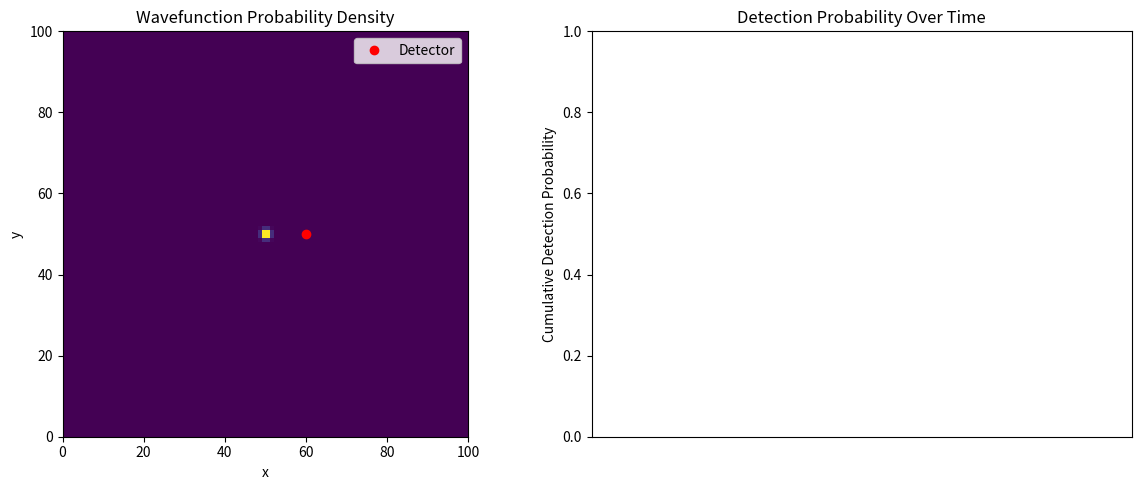

This figure's Python source:
import numpy as np
import matplotlib.pyplot as plt
import matplotlib.animation as animation

# Constants and parameters
hbar = 1000.0  # Reduced Planck's constant
c = 1.0  # Speed of light
m = 1.0  # Particle mass
sigma = 1.0  # Width of the initial wave packet
k0 = np.array([5.0, 0.0])  # Initial momentum
r0 = np.array([50.0, 50.0])  # Initial position
rd = np.array([60.0, 50.0])  # Detector position
gamma = 0.1  # Detection rate coefficient

# Spatial grid
Nx, Ny = 100, 100
x = np.linspace(0, 100, Nx)
y = np.linspace(0, 100, Ny)
dx = x[1] - x[0]
dy = y[1] - y[0]
X, Y = np.meshgrid(x, y)

# Time parameters
T = 100.0
dt = 0.1
Nt = int(T / dt)

# Courant condition
if dt > dx / c or dt > dy / c:
    raise ValueError("Time step dt is too large for stability.")

# Initialize wavefunction arrays
psi_real = np.zeros((Nx, Ny, Nt))
psi_imag = np.zeros((Nx, Ny, Nt))

# Initial wavefunction
R2 = (X - r0[0]) ** 2 + (Y - r0[1]) ** 2
psi0 = np.exp(-R2 / (2 * sigma ** 2)) * np.cos(k0[0] * (X - r0[0]) + k0[1] * (Y - r0[1]))
psi_real[:, :, 0] = psi0
psi_imag[:, :, 0] = np.exp(-R2 / (2 * sigma ** 2)) * np.sin(k0[0] * (X - r0[0]) + k0[1] * (Y - r0[1]))

# First time derivative (using approximation)
E0 = np.sqrt(k0[0] ** 2 + k0[1] ** 2 + m ** 2)
psi_real[:, :, 1] = psi_real[:, :, 0] + dt * (-E0) * psi_imag[:, :, 0]
psi_imag[:, :, 1] = psi_imag[:, :, 0] + dt * E0 * psi_real[:, :, 0]

# Absorbing boundary layer parameters
absorbing_layer_width = 10
absorbing_coeff = np.linspace(0, 1, absorbing_layer_width)
absorbing_profile = np.ones(Nx)
absorbing_profile[:absorbing_layer_width] = absorbing_coeff
absorbing_profile[-absorbing_layer_width:] = absorbing_coeff[::-1]

# Detection probability array
P_det = np.zeros(Nt)

# Main simulation loop
for n in range(1, Nt - 1):
    # Laplacian (finite differences)
    laplacian_real = (
            (np.roll(psi_real[:, :, n], -1, axis=0) - 2 * psi_real[:, :, n] + np.roll(psi_real[:, :, n], 1,
                                                                                      axis=0)) / dx ** 2 +
            (np.roll(psi_real[:, :, n], -1, axis=1) - 2 * psi_real[:, :, n] + np.roll(psi_real[:, :, n], 1,
                                                                                      axis=1)) / dy ** 2
    )
    laplacian_imag = (
            (np.roll(psi_imag[:, :, n], -1, axis=0) - 2 * psi_imag[:, :, n] + np.roll(psi_imag[:, :, n], 1,
                                                                                      axis=0)) / dx ** 2 +
            (np.roll(psi_imag[:, :, n], -1, axis=1) - 2 * psi_imag[:, :, n] + np.roll(psi_imag[:, :, n], 1,
                                                                                      axis=1)) / dy ** 2
    )

    # Update real and imaginary parts
    psi_real[:, :, n + 1] = (
            2 * psi_real[:, :, n] - psi_real[:, :, n - 1] +
            dt ** 2 * (laplacian_real - m ** 2 * psi_real[:, :, n])
    )
    psi_imag[:, :, n + 1] = (
            2 * psi_imag[:, :, n] - psi_imag[:, :, n - 1] +
            dt ** 2 * (laplacian_imag - m ** 2 * psi_imag[:, :, n])
    )

    # Apply absorbing boundary conditions
    psi_real[:, :, n + 1] *= absorbing_profile[:, np.newaxis]
    psi_imag[:, :, n + 1] *= absorbing_profile[:, np.newaxis]
    psi_real[:, :, n + 1] *= absorbing_profile[np.newaxis, :]
    psi_imag[:, :, n + 1] *= absorbing_profile[np.newaxis, :]

    # Calculate detection probability at this time step
    idx_d = (np.abs(x - rd[0]).argmin(), np.abs(y - rd[1]).argmin())
    prob_density = psi_real[idx_d[0], idx_d[1], n] ** 2 + psi_imag[idx_d[0], idx_d[1], n] ** 2
    P_det[n] = P_det[n - 1] + gamma * prob_density * dt

# Create animation
fig, (ax_wave, ax_bar) = plt.subplots(1, 2, figsize=(12, 5))

# Initialize plot elements
extent = [x[0], x[-1], y[0], y[-1]]
im = ax_wave.imshow(psi_real[:, :, 0] ** 2 + psi_imag[:, :, 0] ** 2, extent=extent, origin='lower', cmap='viridis')
ax_wave.set_title('Wavefunction Probability Density')
ax_wave.set_xlabel('x')
ax_wave.set_ylabel('y')
ax_wave.plot(rd[0], rd[1], 'ro', label='Detector')
ax_wave.legend()

bar_container = ax_bar.bar([0], [P_det[0]], width=0.1)
ax_bar.set_xlim(-1, 1)
ax_bar.set_ylim(0, 1.0)
ax_bar.set_xticks([])
ax_bar.set_ylabel('Cumulative Detection Probability')
ax_bar.set_title('Detection Probability Over Time')


def update(frame):
    # Update wavefunction plot
    im.set_array(psi_real[:, :, frame] ** 2 + psi_imag[:, :, frame] ** 2)
    # Update detection probability bar
    bar_container[0].set_height(P_det[frame])
    return im, bar_container


ani = animation.FuncAnimation(fig, update, frames=Nt - 2, interval=50, blit=False)

plt.tight_layout()
plt.show()
